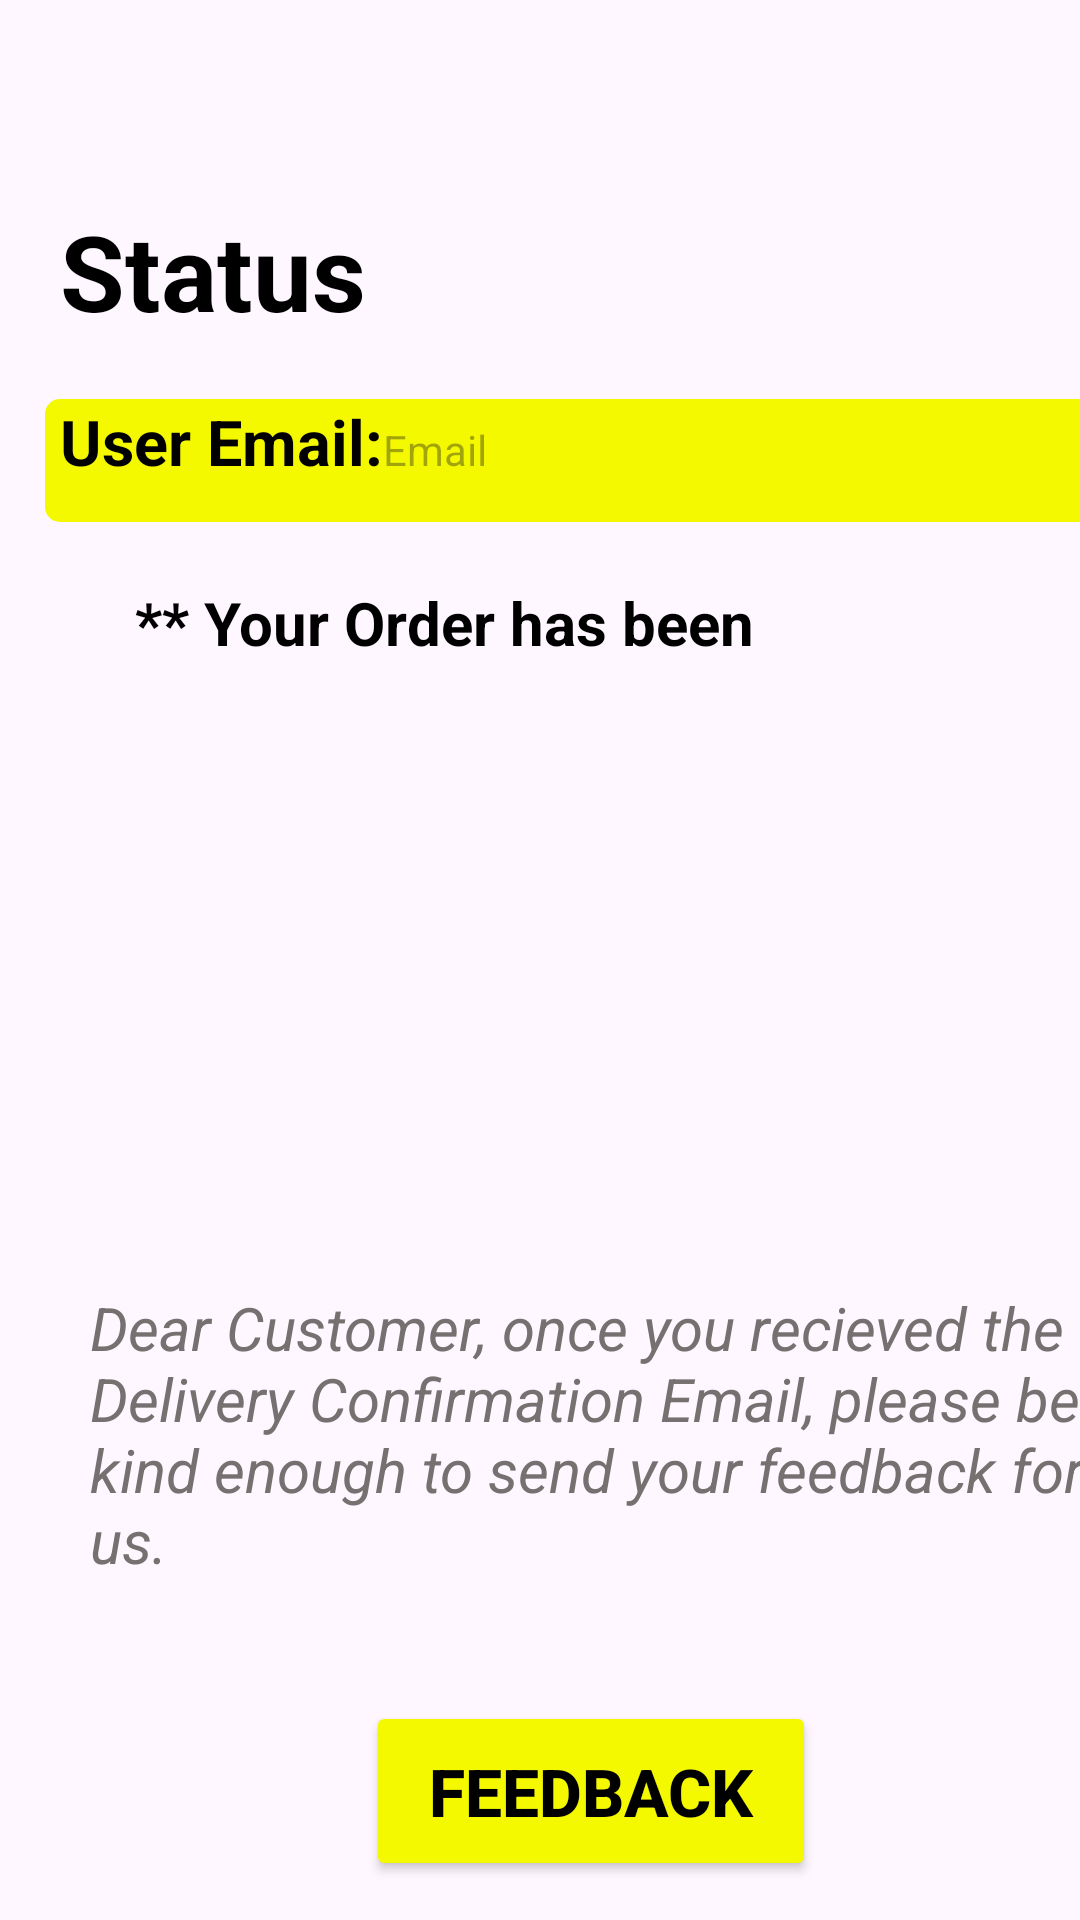

Write the Android layout XML for this screen, with the resource values it uses.
<!-- AndroidManifest.xml: application theme Theme.UEEAPP -->
<!-- res/layout/activity_laundry_status.xml -->
<?xml version="1.0" encoding="utf-8"?>
<LinearLayout xmlns:android="http://schemas.android.com/apk/res/android"
    xmlns:app="http://schemas.android.com/apk/res-auto"
    xmlns:tools="http://schemas.android.com/tools"
    android:layout_width="match_parent"
    android:layout_height="match_parent"
    android:orientation="vertical"
    tools:context=".LaundryStatus">

    <ImageView
        android:id="@+id/navStatus"
        android:layout_width="56dp"
        android:layout_height="53dp"
        android:layout_marginTop="4dp"
        android:src="@drawable/baseline_navigate_before_24"
        app:layout_constraintEnd_toEndOf="parent"
        app:layout_constraintHorizontal_bias="0.028"
        app:layout_constraintStart_toStartOf="parent"
        app:layout_constraintTop_toTopOf="parent" />

    <TextView
        android:id="@+id/statusHead"
        android:layout_width="242dp"
        android:layout_height="46dp"
        android:layout_marginTop="10dp"
        android:layout_marginLeft="20dp"
        android:text="@string/status"
        android:textColor="@color/black"
        android:textSize="35sp"
        android:textStyle="bold"
        app:layout_constraintEnd_toEndOf="parent"
        app:layout_constraintTop_toTopOf="parent" />

    <LinearLayout
        android:layout_width="377dp"
        android:layout_height="41dp"
        android:layout_marginLeft="15dp"
        android:layout_marginTop="20dp"
        android:background="@drawable/bg_status"
        android:orientation="horizontal">

        <TextView
            android:id="@+id/txtStatusEmail"
            android:layout_width="wrap_content"
            android:layout_height="wrap_content"
            android:text="@string/user_email"
            android:textColor="@color/black"
            android:textSize="21sp"
            android:textStyle="bold"
            android:layout_marginLeft="5dp"/>

        <TextView
            android:id="@+id/userEmail"
            android:layout_width="4dp"
            android:layout_height="38dp"
            android:layout_weight="1"
            android:textColor="@color/black"
            android:hint="@string/email_" />
    </LinearLayout>

    <LinearLayout
        android:layout_width="396dp"
        android:layout_height="135dp"
        android:layout_marginLeft="15dp"
        android:layout_marginTop="20dp"
        android:orientation="horizontal">

        <TextView
            android:id="@+id/txtMainStatus"
            android:layout_width="wrap_content"
            android:layout_height="wrap_content"
            android:layout_marginLeft="30dp"
            android:text="** Your Order has been"
            android:textColor="@color/black"
            android:textSize="20sp"
            android:textStyle="bold" />

        <TextView
            android:id="@+id/txtMainStatus2"
            android:layout_width="146dp"
            android:layout_height="42dp"
            android:textColor="#48c76a"
            android:textSize="20sp"
            android:textStyle="bold" />

    </LinearLayout>

    <TextView
        android:id="@+id/txtMessage"
        android:layout_width="350dp"
        android:layout_height="wrap_content"
        android:text="Dear Customer, once you recieved the Delivery Confirmation Email, please be kind enough to send your feedback for us."
        android:textColor="#767070"
        android:textSize="20sp"
        android:textStyle="italic"
        android:layout_marginLeft="30dp"
        android:layout_marginTop="100dp"/>

    <Button
        android:id="@+id/btnFeed"
        android:layout_width="150dp"
        android:layout_height="60dp"
        android:layout_marginLeft="122dp"
        android:layout_marginTop="40dp"
        android:text="@string/feedback"
        android:textColor="@color/black"
        android:textStyle="bold"
        android:textSize="22sp"
        android:backgroundTint="#F4F900"/>


</LinearLayout>
<!-- resources referenced by this layout -->
<resources>
  <color name="black">#FF000000</color>
  <!-- drawable bg_status (drawable) -->
  <?xml version="1.0" encoding="utf-8"?>
  <shape xmlns:android="http://schemas.android.com/apk/res/android">
      <solid android:color="#F4F900" />
      <corners android:radius="5dp" />
  </shape>
  <string name="email_">Email</string>
  <string name="feedback">Feedback</string>
  <string name="status">Status</string>
  <string name="user_email">User Email:</string>
  <style name="Theme.UEEAPP" parent="Base.Theme.UEEAPP" />
  <style name="Base.Theme.UEEAPP" parent="Theme.Material3.DayNight.NoActionBar">
          
          
      </style>
</resources>
